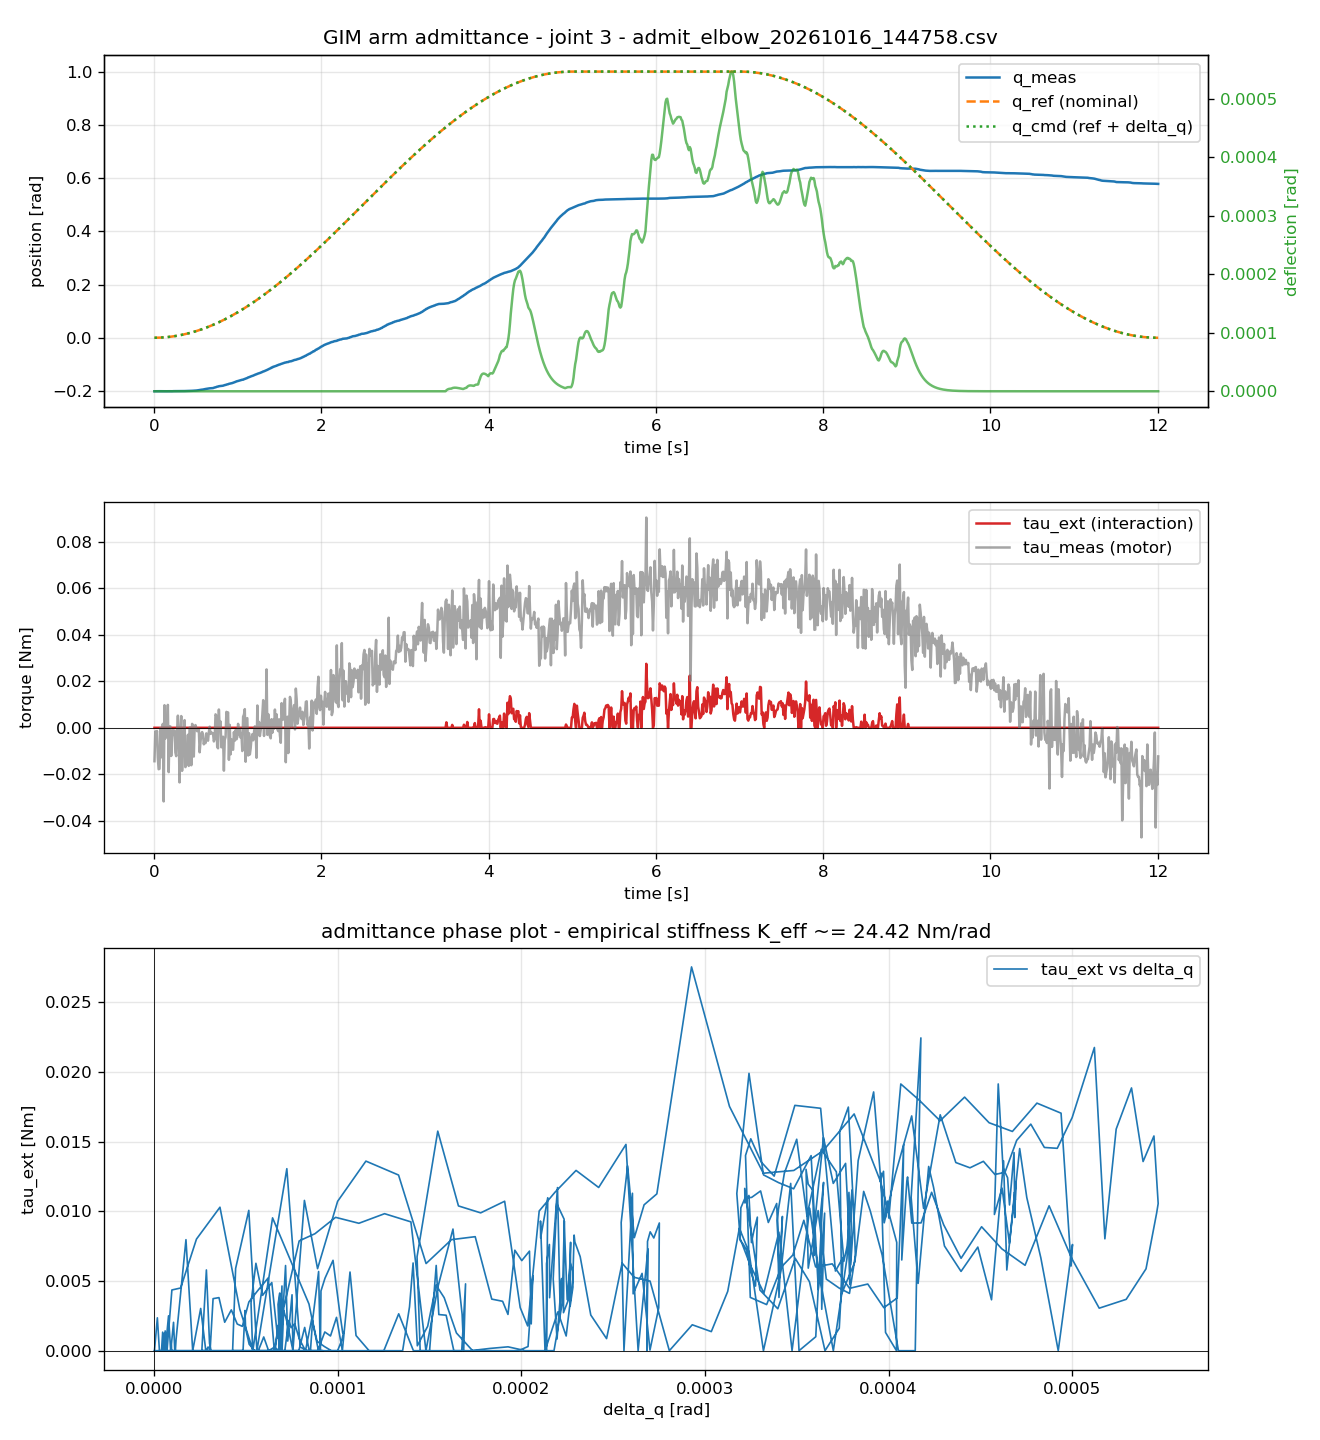

Values plotted in this chart, from the file beside it:
timestamp, joint, q_meas, q_ref, q_cmd, qd_meas, tau_ext, tau_meas, delta_q
0.006209, 3, -0.201, 3.80528823e-06, 3.80528823e-06, -0.01198, 0, -0.01439, -4.62813761e-24
0.01622, 3, -0.2009, 2.59536764e-05, 2.59536764e-05, 0.001498, 0, -0.001551, -4.24245948e-24
0.02621, 3, -0.2009, 6.77861945e-05, 6.77861945e-05, 0.008988, 0, -0.004564, -3.88892119e-24
0.03621, 3, -0.2009, 0.0001294, 0.0001294, -0.01348, 0, -0.00139, -3.56484442e-24
0.04621, 3, -0.2008, 0.0002107, 0.0002107, 0.005992, 0, -0.01283, -3.26777405e-24
0.05622, 3, -0.2009, 0.0003119, 0.0003119, 0.001498, 0, -0.01784, -2.99545955e-24
0.06642, 3, -0.2008, 0.0004354, 0.0004354, 0.02397, 0, -0.01764, -2.74583792e-24
0.07622, 3, -0.2009, 0.0005733, 0.0005733, -0.00749, 0, -7.05481361e-05, -2.51701809e-24
0.08622, 3, -0.2009, 0.0007334, 0.0007334, -0.004494, 0, -0.01272, -2.30726658e-24
0.09622, 3, -0.2008, 0.0009135, 0.0009135, 0.008988, 0, -0.003289, -2.11499437e-24
0.1062, 3, -0.2009, 0.001113, 0.001113, -0.01049, 0, 0.001679, -1.93874484e-24
0.1162, 3, -0.2008, 0.001333, 0.001333, 0.001498, 0, -0.03169, -1.77718277e-24
0.1262, 3, -0.2009, 0.001572, 0.001572, -0.005992, 0, 0.009735, -1.6290842e-24
0.1362, 3, -0.2008, 0.001829, 0.001829, 0.001498, 0, -0.004562, -1.49332719e-24
0.1462, 3, -0.2009, 0.002108, 0.002108, -0.01049, 0, -0.0028, -1.36888326e-24
0.1562, 3, -0.2009, 0.002407, 0.002407, -0.01198, 0, -0.001181, -1.25480965e-24
0.1662, 3, -0.2009, 0.002724, 0.002724, 0.001498, 0, 0.009858, -1.15024218e-24
0.1762, 3, -0.2009, 0.003062, 0.003062, 0.001498, 0, -0.01908, -1.05438866e-24
0.1862, 3, -0.2009, 0.003419, 0.003419, 0.001498, 0, 0.0005959, -9.66522943e-25
0.1962, 3, -0.2008, 0.003795, 0.003795, 0.008988, 0, 0.0005881, -8.85979364e-25
0.2062, 3, -0.2009, 0.004191, 0.004191, -0.004494, 0, -0.01213, -8.1214775e-25
0.2162, 3, -0.2009, 0.004607, 0.004607, 0.001498, 0, -0.003947, -7.44468771e-25
0.2262, 3, -0.2006, 0.005043, 0.005043, 0.02247, 0, -0.001018, -6.82429707e-25
0.2362, 3, -0.2005, 0.005496, 0.005496, -0.01049, 0, -0.001221, -6.25560565e-25
0.2462, 3, -0.2005, 0.005972, 0.005972, 0.00749, 0, -0.001176, -5.73430518e-25
0.2562, 3, -0.2007, 0.006466, 0.006466, -0.005992, 0, -0.01061, -5.25644641e-25
0.2662, 3, -0.2006, 0.006979, 0.006979, -0.004494, 0, -0.0122, -4.81840921e-25
0.2762, 3, -0.2006, 0.007512, 0.007512, 0.005992, 0, -0.001126, -4.41687511e-25
0.2862, 3, -0.2007, 0.008064, 0.008064, -0.01648, 0, 0.005229, -4.04880218e-25
0.2962, 3, -0.2006, 0.008635, 0.008635, 0.002996, 0, -0.002787, -3.711402e-25
0.3062, 3, -0.2005, 0.009227, 0.009227, 0.01947, 0, -0.02351, -3.4021185e-25
0.3162, 3, -0.2004, 0.009837, 0.009837, 0.008988, 0, -0.004318, -3.11860863e-25
0.3262, 3, -0.2004, 0.01047, 0.01047, -0.001498, 0, 0.005054, -2.85872457e-25
0.3362, 3, -0.2003, 0.01112, 0.01112, 0.01198, 0, -0.01853, -2.62049753e-25
0.3462, 3, -0.2003, 0.01179, 0.01179, 0.01198, 0, -0.009144, -2.40212273e-25
0.3562, 3, -0.2003, 0.01247, 0.01247, -0.01198, 0, -0.002865, -2.20194584e-25
0.3662, 3, -0.2002, 0.01318, 0.01318, -0.008988, 0, 0.003292, -2.01845035e-25
0.3762, 3, -0.2001, 0.01391, 0.01391, 0.02247, 0, -0.01693, -1.85024616e-25
0.3862, 3, -0.2, 0.01465, 0.01465, 0.03445, 0, -0.0107, -1.69605898e-25
0.3963, 3, -0.2001, 0.01542, 0.01542, -0.01049, 0, -0.01218, -1.55472073e-25
0.4062, 3, -0.2, 0.0162, 0.0162, -0.008988, 0, -0.003029, -1.42516067e-25
0.4162, 3, -0.1999, 0.017, 0.017, -0.01498, 0, -0.0164, -1.30639728e-25
0.4262, 3, -0.1995, 0.01782, 0.01782, 0.02696, 0, 7.03312107e-05, -1.19753084e-25
0.4362, 3, -0.1994, 0.01866, 0.01866, 0.06142, 0, 0.0001035, -1.0977366e-25
0.4462, 3, -0.1994, 0.01952, 0.01952, -0, 0, -0.01613, -1.00625855e-25
0.4562, 3, -0.1992, 0.0204, 0.0204, 0.01648, 0, 0.001693, -9.22403673e-26
0.4662, 3, -0.1989, 0.0213, 0.0213, 0.01498, 0, 0.001152, -8.455367e-26
0.4762, 3, -0.1987, 0.02222, 0.02222, 0.04943, 0, -0.01238, -7.75075308e-26
0.4862, 3, -0.1986, 0.02315, 0.02315, -0.002996, 0, -0.0001188, -7.10485699e-26
0.4963, 3, -0.1983, 0.02412, 0.02412, 0.02397, 0, 0.001167, -6.51278558e-26
0.5062, 3, -0.1981, 0.02508, 0.02508, 0.01648, 0, -0.0002207, -5.97005345e-26
0.5163, 3, -0.1979, 0.02608, 0.02608, 0.02397, 0, -0.001466, -5.47254899e-26
0.5262, 3, -0.1973, 0.02708, 0.02708, 0.05543, 0, -0.0008183, -5.01650324e-26
0.5362, 3, -0.1967, 0.02811, 0.02811, 0.07191, 0, -0.0003453, -4.59846131e-26
0.5462, 3, -0.196, 0.02916, 0.02916, 0.06891, 0, -0.01055, -4.2152562e-26
0.5562, 3, -0.1955, 0.03023, 0.03023, 0.02846, 0, -0.006107, -3.86398485e-26
0.5662, 3, -0.1952, 0.03131, 0.03131, 0.02996, 0, -0.002435, -3.54198611e-26
0.5762, 3, -0.195, 0.03242, 0.03242, 0.02547, 0, -0.001834, -3.2468206e-26
0.5862, 3, -0.1945, 0.03354, 0.03354, 0.05393, 0, -0.002784, -2.97625222e-26
0.5962, 3, -0.1937, 0.03468, 0.03468, 0.08539, 0, -0.007111, -2.7282312e-26
... 1,141 more rows
